Image classification data set "data" (satorres8/CARD-RECOGNIZER on GitHub). Class labels (54): 10 of clubs, 10 of diamonds, 10 of hearts, 10 of spades, 2 of clubs, 2 of diamonds, 2 of hearts, 2 of spades, 3 of clubs, 3 of diamonds, 3 of hearts, 3 of spades, 4 of clubs, 4 of diamonds, 4 of hearts, 4 of spades, 5 of clubs, 5 of diamonds, 5 of hearts, 5 of spades, 6 of clubs, 6 of diamonds, 6 of hearts, 6 of spades, 7 of clubs, 7 of diamonds, 7 of hearts, 7 of spades, 8 of clubs, 8 of diamonds, 8 of hearts, 8 of spades, 9 of clubs, 9 of diamonds, 9 of hearts, 9 of spades, ace of clubs, ace of diamonds, ace of hearts, ace of spades, black joker, jack of clubs, jack of diamonds, jack of hearts, jack of spades, king of clubs, king of diamonds, king of hearts, king of spades, queen of clubs, queen of diamonds, queen of hearts, queen of spades, red joker.

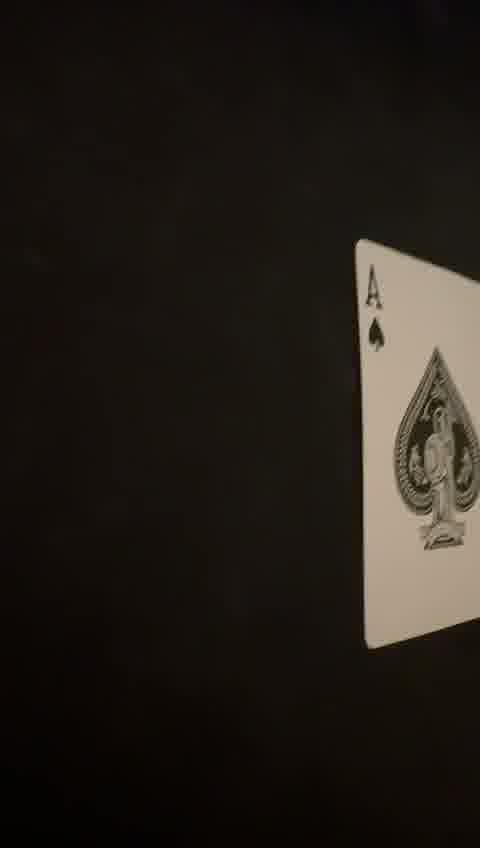
Label: ace of spades

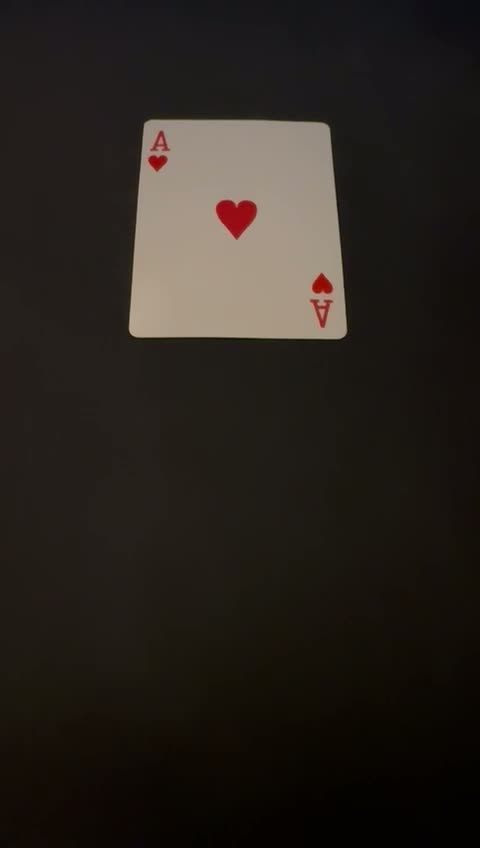
Label: ace of hearts

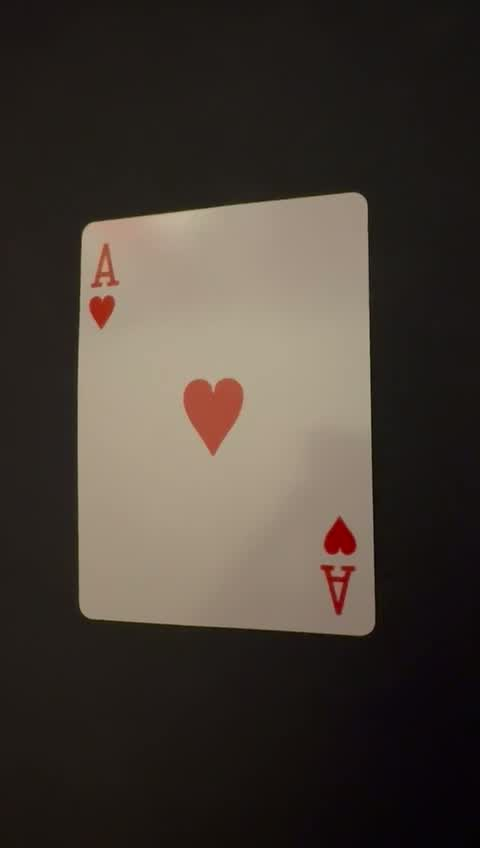
Label: ace of hearts

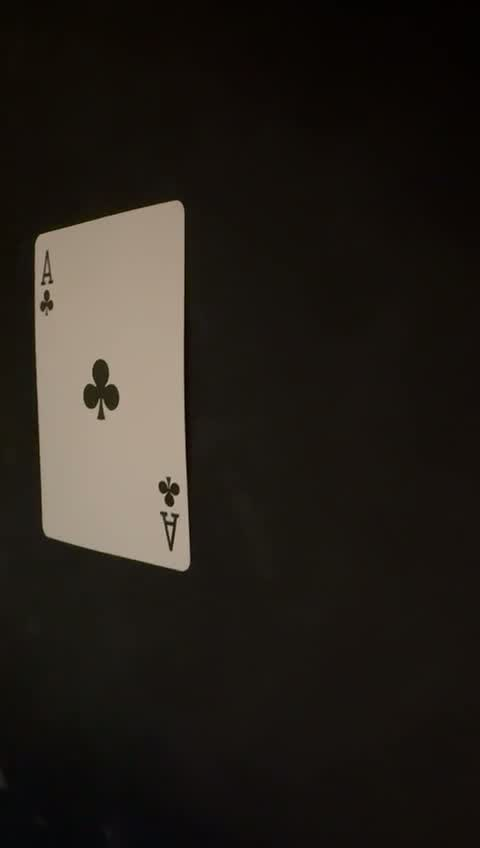
Label: ace of clubs

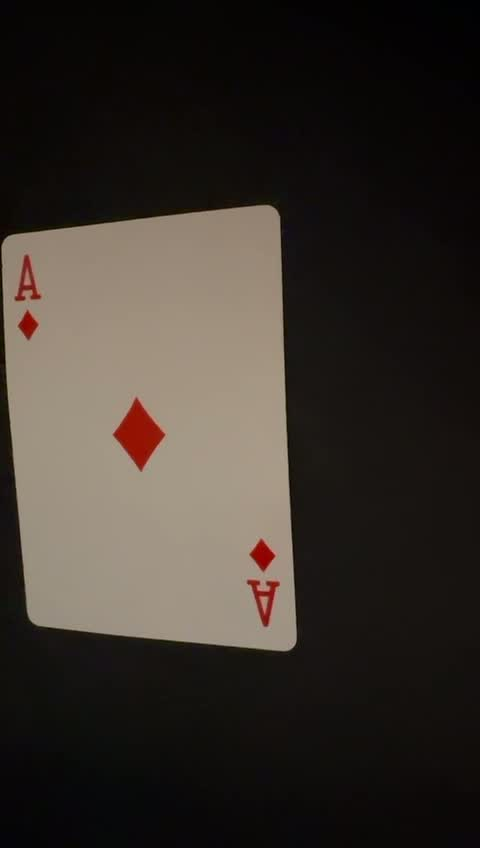
Label: ace of diamonds

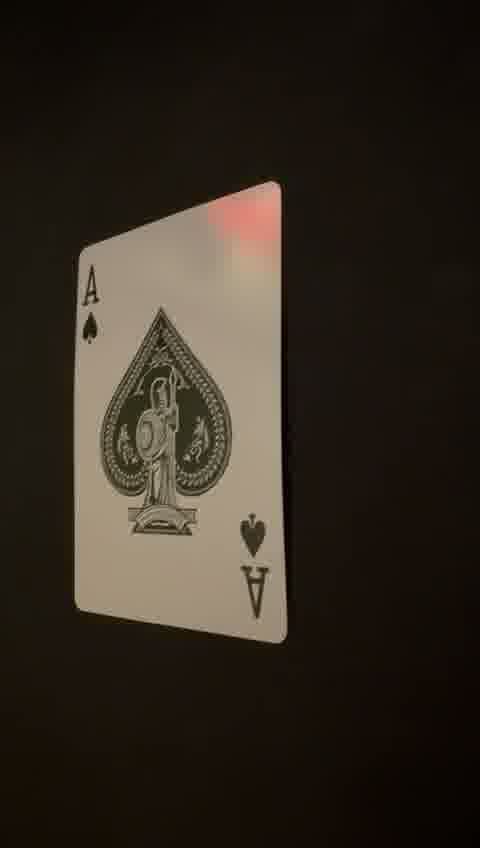
Label: ace of spades
